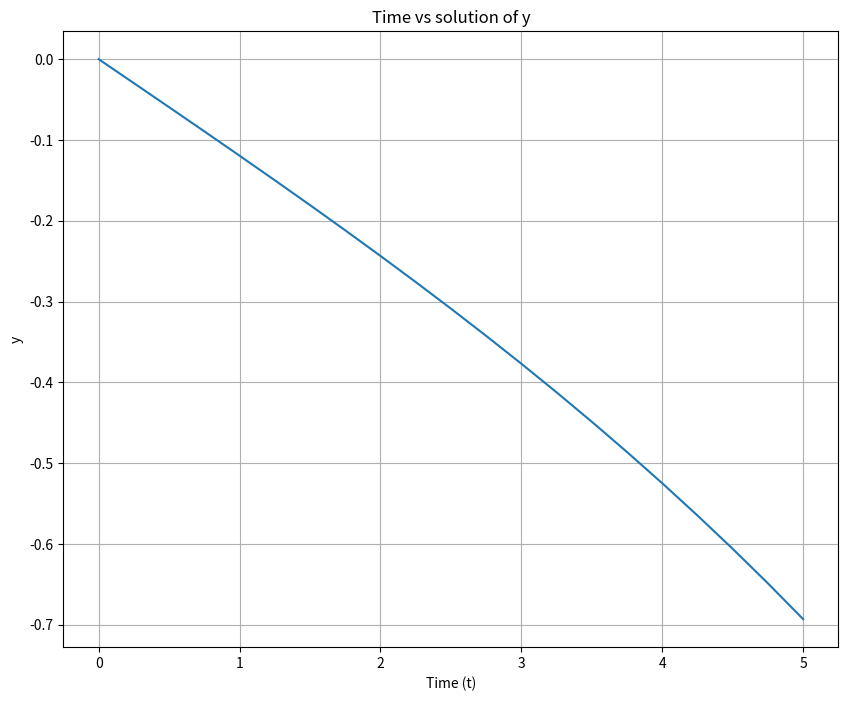

Generate this figure with matplotlib:
#Q1
import numpy as np
import matplotlib.pyplot as plt

n =20
h = (np.log(2)) / n
x = np.linspace(-np.log(2), 0, n+1)
    # Get A
A = np.zeros((n+1, n+1))
A[0, 0] = 1                    #because of boundary condition
A[n, n] = 1
   
for i in range(1, n):
    A[i, i-1] = 1
    A[i, i] = -2-2*h**2
    A[i, i+1] = 1

    # Get b
b = np.zeros(n+1)

b[1:-1] = h**2* np.sin(-x[i]*np.pi/180)
b[-1] = 0
b[-1:]= -np.log(2)
print(b)
y = np.linalg.solve(A,b)
print(y)
#for plot
t = np.linspace(0, 5, 21)

plt.figure(figsize=(10,8))
plt.title('Time vs solution of y')
plt.grid()
plt.xlabel('Time (t)')
plt.ylabel('y')
plt.plot(t, y)

plt.show()